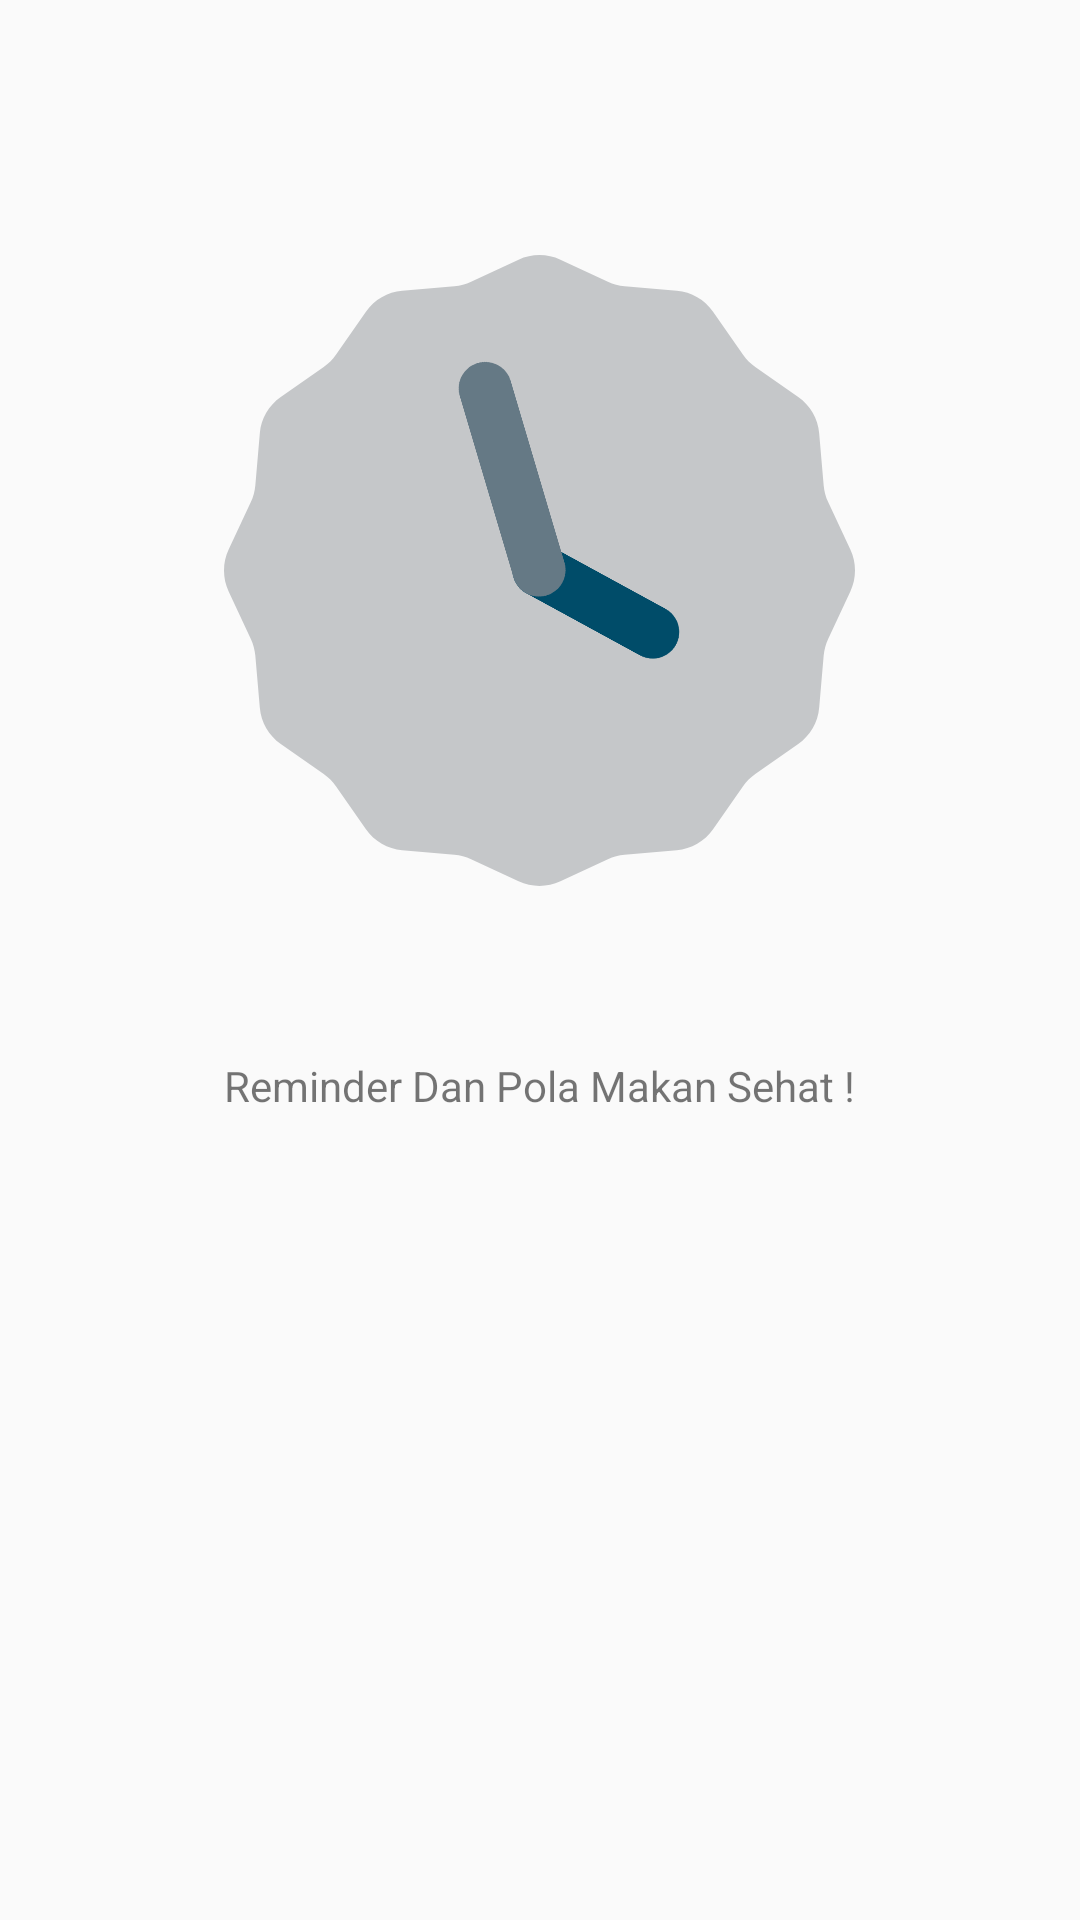

Layout XML and referenced resources for this Android screen:
<!-- AndroidManifest.xml: application theme AppTheme -->
<!-- res/layout/activity_splash.xml -->
<?xml version="1.0" encoding="utf-8"?>
<RelativeLayout xmlns:android="http://schemas.android.com/apk/res/android"
    xmlns:tools="http://schemas.android.com/tools"
    android:layout_width="match_parent"
    android:layout_height="match_parent"
    android:paddingBottom="@dimen/activity_vertical_margin"
    android:paddingLeft="@dimen/activity_horizontal_margin"
    android:paddingRight="@dimen/activity_horizontal_margin"
    android:paddingTop="@dimen/activity_vertical_margin"
    tools:context=".Splash">
1
    <TextView
        android:id="@+id/textView"
        android:layout_width="wrap_content"
        android:layout_height="wrap_content"
        android:text="Reminder Dan Pola Makan Sehat !"
        android:layout_below="@+id/analogClock"
        android:layout_centerHorizontal="true"
        android:layout_marginTop="57dp" />

    <AnalogClock
        android:minHeight="900dp"
        android:layout_width="wrap_content"
        android:layout_height="wrap_content"
        android:id="@+id/analogClock"
        android:layout_alignParentTop="true"
        android:layout_alignLeft="@+id/textView"
        android:layout_alignStart="@+id/textView"
        android:layout_marginTop="85dp"
        android:layout_alignRight="@+id/textView"
        android:layout_alignEnd="@+id/textView" />

</RelativeLayout>
<!-- resources referenced by this layout -->
<resources>
  <style name="AppTheme" parent="Theme.AppCompat.Light.DarkActionBar">
          
          <item name="colorPrimary">@color/colorPrimary</item>
          <item name="colorPrimaryDark">@color/colorPrimaryDark</item>
          <item name="colorAccent">@color/colorAccent</item>
      </style>
  <!-- not gathered from this repository: default colours our renderer supplied (Android Studio template values) -->
  <color name="colorPrimary">#FF6200EE</color>
  <color name="colorPrimaryDark">#FF3700B3</color>
  <color name="colorAccent">#FF03DAC5</color>
</resources>
